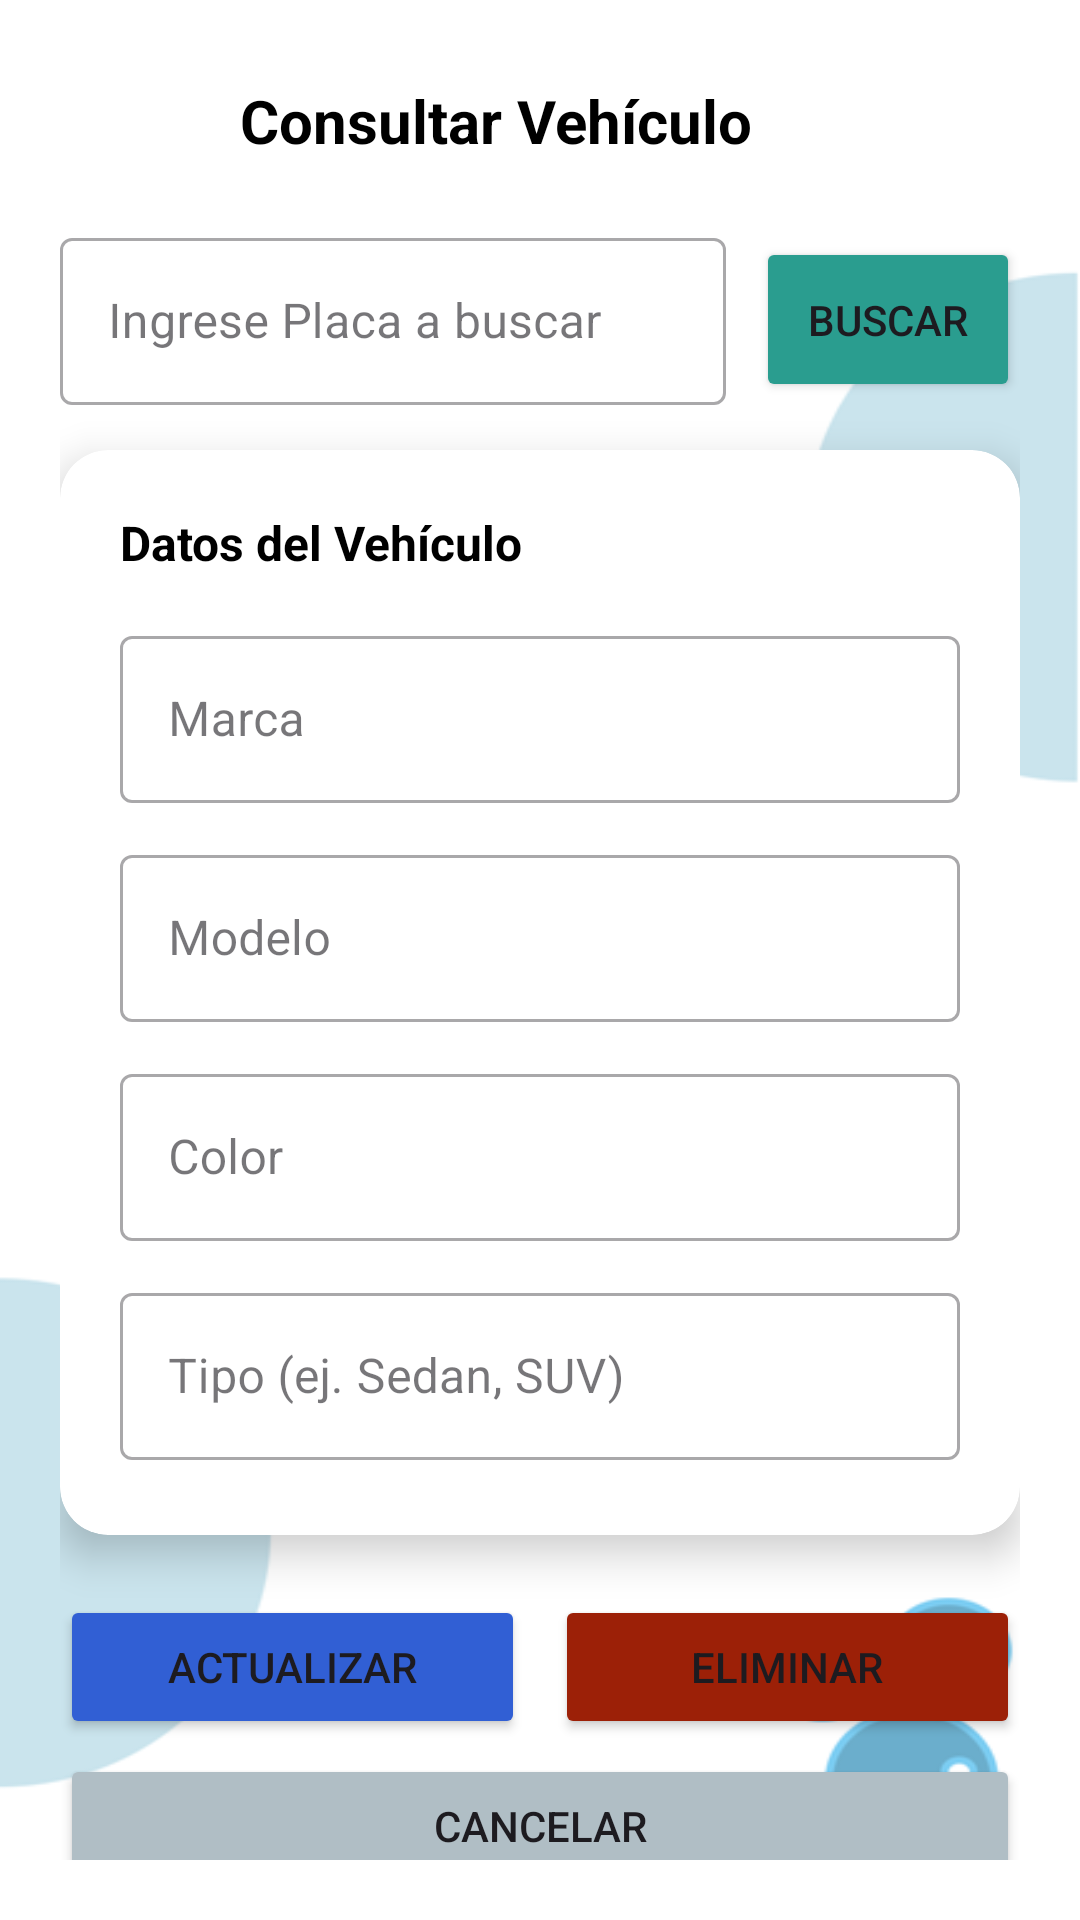

Produce the Android XML layout that renders to this screen, including the resource entries it uses.
<!-- AndroidManifest.xml: application theme Theme.CarWashApp -->
<!-- res/layout/vehiculo_activity_consultar.xml -->
<?xml version="1.0" encoding="utf-8"?>
<androidx.constraintlayout.widget.ConstraintLayout xmlns:android="http://schemas.android.com/apk/res/android"
    xmlns:app="http://schemas.android.com/apk/res-auto"
    xmlns:tools="http://schemas.android.com/tools"
    android:id="@+id/main"
    android:layout_width="match_parent"
    android:layout_height="match_parent"
    android:background="@drawable/background_carwash"
    tools:context=".activities.vehiculo.ConsultarVehiculo">

    <ImageButton
        android:id="@+id/btnBack"
        android:layout_width="48dp"
        android:layout_height="48dp"
        android:layout_marginStart="16dp"
        android:layout_marginTop="16dp"
        android:background="?attr/selectableItemBackgroundBorderless"
        android:contentDescription="Regresar"
        android:onClick="regresar"
        android:src="@drawable/ic_arrow_back"
        app:layout_constraintStart_toStartOf="parent"
        app:layout_constraintTop_toTopOf="parent" />

    <TextView
        android:id="@+id/tvTitulo2"
        android:layout_width="0dp"
        android:layout_height="wrap_content"
        android:layout_marginStart="16dp"
        android:text="Consultar Vehículo"
        android:textColor="@color/black"
        android:textSize="20sp"
        android:textStyle="bold"
        app:layout_constraintBottom_toBottomOf="@+id/btnBack"
        app:layout_constraintEnd_toEndOf="parent"
        app:layout_constraintStart_toEndOf="@id/btnBack"
        app:layout_constraintTop_toTopOf="@+id/btnBack" />

    <ScrollView
        android:layout_width="0dp"
        android:layout_height="0dp"
        android:fillViewport="true"
        android:paddingBottom="20dp"
        app:layout_constraintBottom_toBottomOf="parent"
        app:layout_constraintEnd_toEndOf="parent"
        app:layout_constraintStart_toStartOf="parent"
        app:layout_constraintTop_toBottomOf="@id/btnBack">

        <LinearLayout
            android:layout_width="match_parent"
            android:layout_height="wrap_content"
            android:orientation="vertical"
            android:paddingHorizontal="20dp"
            android:paddingTop="10dp">

            <LinearLayout
                android:layout_width="match_parent"
                android:layout_height="wrap_content"
                android:layout_marginBottom="15dp"
                android:gravity="center_vertical"
                android:orientation="horizontal">

                <com.google.android.material.textfield.TextInputLayout
                    style="@style/Widget.MaterialComponents.TextInputLayout.OutlinedBox"
                    android:layout_width="0dp"
                    android:layout_height="wrap_content"
                    android:layout_weight="1"
                    android:hint="Ingrese Placa a buscar">

                    <com.google.android.material.textfield.TextInputEditText
                        android:id="@+id/consul_txt_placaBuscar"
                        android:layout_width="match_parent"
                        android:layout_height="wrap_content"
                        android:inputType="textCapCharacters"
                        android:maxLength="8" />
                </com.google.android.material.textfield.TextInputLayout>

                <Button
                    android:id="@+id/consul_btn_consultar"
                    android:layout_width="wrap_content"
                    android:layout_height="55dp"
                    android:layout_marginStart="10dp"
                    android:layout_marginTop="2dp"
                    android:backgroundTint="@color/btnActulizar"
                    android:onClick="consultarVehiculo"
                    android:text="Buscar" />
            </LinearLayout>

            <androidx.cardview.widget.CardView
                android:layout_width="match_parent"
                android:layout_height="wrap_content"
                android:layout_marginBottom="20dp"
                app:cardBackgroundColor="@color/white"
                app:cardCornerRadius="16dp"
                app:cardElevation="8dp">

                <LinearLayout
                    android:layout_width="match_parent"
                    android:layout_height="wrap_content"
                    android:orientation="vertical"
                    android:padding="20dp">

                    <TextView
                        android:layout_width="wrap_content"
                        android:layout_height="wrap_content"
                        android:layout_marginBottom="15dp"
                        android:text="Datos del Vehículo"
                        android:textColor="@color/black"
                        android:textSize="16sp"
                        android:textStyle="bold" />

                    <com.google.android.material.textfield.TextInputLayout
                        style="@style/Widget.MaterialComponents.TextInputLayout.OutlinedBox"
                        android:layout_width="match_parent"
                        android:layout_height="wrap_content"
                        android:layout_marginBottom="12dp"
                        android:hint="Marca">

                        <com.google.android.material.textfield.TextInputEditText
                            android:id="@+id/consul_txt_marca"
                            android:layout_width="match_parent"
                            android:layout_height="wrap_content"
                            android:inputType="textCapWords" />
                    </com.google.android.material.textfield.TextInputLayout>

                    <com.google.android.material.textfield.TextInputLayout
                        style="@style/Widget.MaterialComponents.TextInputLayout.OutlinedBox"
                        android:layout_width="match_parent"
                        android:layout_height="wrap_content"
                        android:layout_marginBottom="12dp"
                        android:hint="Modelo">

                        <com.google.android.material.textfield.TextInputEditText
                            android:id="@+id/consul_txt_modelo"
                            android:layout_width="match_parent"
                            android:layout_height="wrap_content"
                            android:inputType="textCapWords" />
                    </com.google.android.material.textfield.TextInputLayout>

                    <com.google.android.material.textfield.TextInputLayout
                        style="@style/Widget.MaterialComponents.TextInputLayout.OutlinedBox"
                        android:layout_width="match_parent"
                        android:layout_height="wrap_content"
                        android:layout_marginBottom="12dp"
                        android:hint="Color">

                        <com.google.android.material.textfield.TextInputEditText
                            android:id="@+id/consul_txt_color"
                            android:layout_width="match_parent"
                            android:layout_height="wrap_content"
                            android:inputType="text" />
                    </com.google.android.material.textfield.TextInputLayout>

                    <com.google.android.material.textfield.TextInputLayout
                        style="@style/Widget.MaterialComponents.TextInputLayout.OutlinedBox"
                        android:layout_width="match_parent"
                        android:layout_height="wrap_content"
                        android:layout_marginBottom="5dp"
                        android:hint="Tipo (ej. Sedan, SUV)">

                        <com.google.android.material.textfield.TextInputEditText
                            android:id="@+id/consul_txt_tipo"
                            android:layout_width="match_parent"
                            android:layout_height="wrap_content"
                            android:inputType="textCapWords" />
                    </com.google.android.material.textfield.TextInputLayout>

                </LinearLayout>
            </androidx.cardview.widget.CardView>

            <LinearLayout
                android:layout_width="match_parent"
                android:layout_height="wrap_content"
                android:orientation="horizontal">

                <Button
                    android:id="@+id/btn_act_actualizar"
                    android:layout_width="0dp"
                    android:layout_height="wrap_content"
                    android:layout_marginEnd="5dp"
                    android:layout_weight="1"
                    android:backgroundTint="@color/btnRegistrar"
                    android:onClick="actualizarUsuario"
                    android:text="Actualizar" />

                <Button
                    android:id="@+id/btn_act_eliminar"
                    android:layout_width="0dp"
                    android:layout_height="wrap_content"
                    android:layout_marginStart="5dp"
                    android:layout_weight="1"
                    android:backgroundTint="@color/btnEliminar"
                    android:onClick="eliminarVehiculo"
                    android:text="Eliminar" />
            </LinearLayout>

            <Button
                android:id="@+id/btn_cancelar"
                android:layout_width="match_parent"
                android:layout_height="wrap_content"
                android:layout_marginTop="5dp"
                android:backgroundTint="@color/btnCancelar"
                android:onClick="regresar"
                android:text="Cancelar" />

        </LinearLayout>
    </ScrollView>
</androidx.constraintlayout.widget.ConstraintLayout>
<!-- resources referenced by this layout -->
<resources>
  <color name="black">#FF000000</color>
  <color name="btnActulizar">#2A9D8F</color>
  <color name="btnCancelar">#B0BEC5</color>
  <color name="btnEliminar">#9C2007</color>
  <color name="btnRegistrar">#315FD4</color>
  <color name="white">#FFFFFFFF</color>
  <!-- drawable background_carwash: png bitmap (drawable, 18136 bytes) -->
  <style name="Theme.CarWashApp" parent="Base.Theme.CarWashApp" />
  <style name="Base.Theme.CarWashApp" parent="Theme.Material3.DayNight">
          
          
      </style>
</resources>
